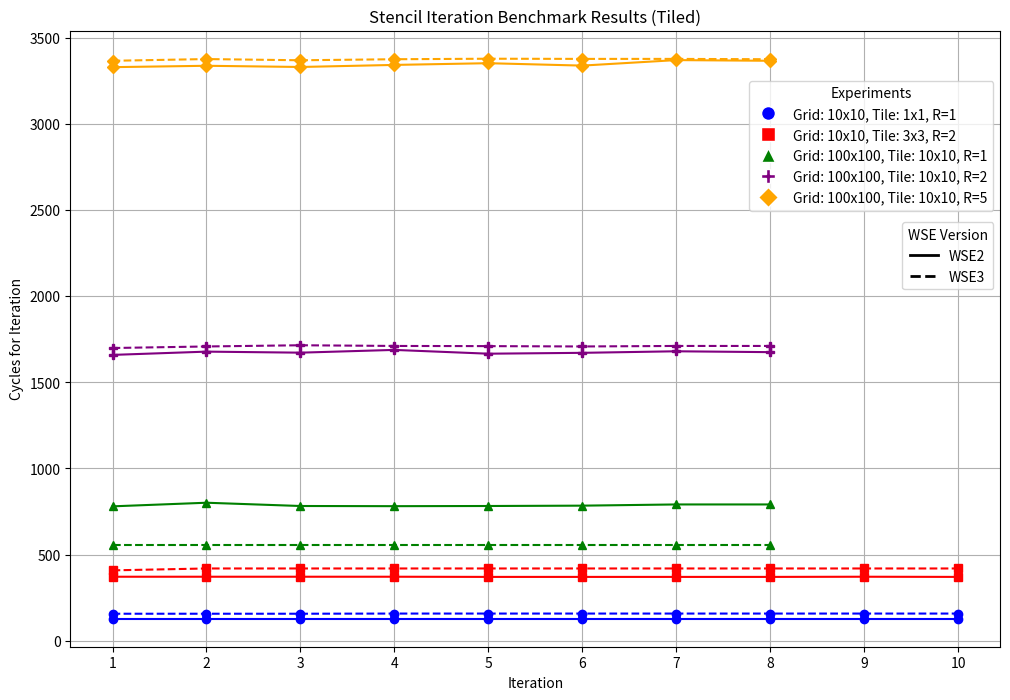

The script that saved this image:
import matplotlib.pyplot as plt
import numpy as np

# Data from the benchmark results

# Experiment: Grid 10x10, Tile 1x1, Radius 1
iterations_10x10_r1 = np.arange(1, 11)
wse2_10x10_r1 = np.array([127, 127, 127, 127, 127, 127, 127, 127, 127, 127])
wse3_10x10_r1 = np.array([156, 156, 156, 157, 157, 157, 157, 157, 157, 157])

# Experiment: Grid 10x10, Tile 3x3, Radius 2
iterations_10x10_r2 = np.arange(1, 11)
wse2_10x10_r2 = np.array([371, 371, 371, 371, 370, 370, 370, 370, 371, 370])
wse3_10x10_r2 = np.array([408, 419, 419, 419, 419, 419, 419, 419, 419, 419])

# Experiment: Grid 100x100, Tile 10x10, Radius 1
iterations_100x100_r1 = np.arange(1, 9)
wse2_100x100_r1 = np.array([780, 801, 782, 781, 782, 784, 791, 791])
wse3_100x100_r1 = np.array([558, 558, 558, 558, 558, 558, 558, 558])

# Experiment: Grid 100x100, Tile 10x10, Radius 2
iterations_100x100_r2 = np.arange(1, 9)
wse2_100x100_r2 = np.array([1660, 1679, 1673, 1689, 1667, 1672, 1681, 1676])
wse3_100x100_r2 = np.array([1700, 1709, 1716, 1712, 1711, 1709, 1712, 1712])

# Experiment: Grid 100x100, Tile 10x10, Radius 5
iterations_100x100_r5 = np.arange(1, 9)
wse2_100x100_r5 = np.array([3332, 3340, 3333, 3345, 3355, 3341, 3373, 3369])
wse3_100x100_r5 = np.array([3369, 3379, 3372, 3378, 3381, 3380, 3380, 3378])

# Create the plot
plt.figure(figsize=(12, 8))

# Plot data for Grid 10x10, R1
plt.plot(iterations_10x10_r1, wse2_10x10_r1, 'o-', color='blue', linestyle='-')
plt.plot(iterations_10x10_r1, wse3_10x10_r1, 'o-', color='blue', linestyle='--')

# Plot data for Grid 10x10, R2
plt.plot(iterations_10x10_r2, wse2_10x10_r2, 's-', color='red', linestyle='-')
plt.plot(iterations_10x10_r2, wse3_10x10_r2, 's-', color='red', linestyle='--')

# Plot data for Grid 100x100, R1
plt.plot(iterations_100x100_r1, wse2_100x100_r1, '^-', color='green', linestyle='-')
plt.plot(iterations_100x100_r1, wse3_100x100_r1, '^-', color='green', linestyle='--')

# Plot data for Grid 100x100, R2
plt.plot(iterations_100x100_r2, wse2_100x100_r2, 'P-', color='purple', linestyle='-')
plt.plot(iterations_100x100_r2, wse3_100x100_r2, 'P-', color='purple', linestyle='--')

# Plot data for Grid 100x100, R5
plt.plot(iterations_100x100_r5, wse2_100x100_r5, 'D-', color='orange', linestyle='-')
plt.plot(iterations_100x100_r5, wse3_100x100_r5, 'D-', color='orange', linestyle='--')


# Add titles and labels
plt.title('Stencil Iteration Benchmark Results (Tiled)')
plt.xlabel('Iteration')
plt.ylabel('Cycles for Iteration')

# Create custom legends
from matplotlib.lines import Line2D

legend_elements_params = [
    Line2D([0], [0], marker='o', color='w', markerfacecolor='blue', markersize=10, label='Grid: 10x10, Tile: 1x1, R=1'),
    Line2D([0], [0], marker='s', color='w', markerfacecolor='red', markersize=10, label='Grid: 10x10, Tile: 3x3, R=2'),
    Line2D([0], [0], marker='^', color='w', markerfacecolor='green', markersize=10, label='Grid: 100x100, Tile: 10x10, R=1'),
    Line2D([0], [0], marker='P', color='w', markerfacecolor='purple', markersize=10, label='Grid: 100x100, Tile: 10x10, R=2'),
    Line2D([0], [0], marker='D', color='w', markerfacecolor='orange', markersize=10, label='Grid: 100x100, Tile: 10x10, R=5')
]

legend_elements_wse = [
    Line2D([0], [0], color='black', lw=2, linestyle='-', label='WSE2'),
    Line2D([0], [0], color='black', lw=2, linestyle='--', label='WSE3')
]

# Create first legend for the parameter sets
first_legend = plt.legend(handles=legend_elements_params, loc='upper right', title='Experiments', bbox_to_anchor=(1, 0.93))
plt.gca().add_artist(first_legend)

# Create second legend for the WSE versions
plt.legend(handles=legend_elements_wse, loc='upper right', title='WSE Version', bbox_to_anchor=(1, 0.7))

plt.grid(True)
plt.xticks(np.arange(1, 11, 1))

# Save the plot to a file
plt.savefig('tiled_iteration_stability.png')

print("Plot saved as tiled_iteration_stability.png") 